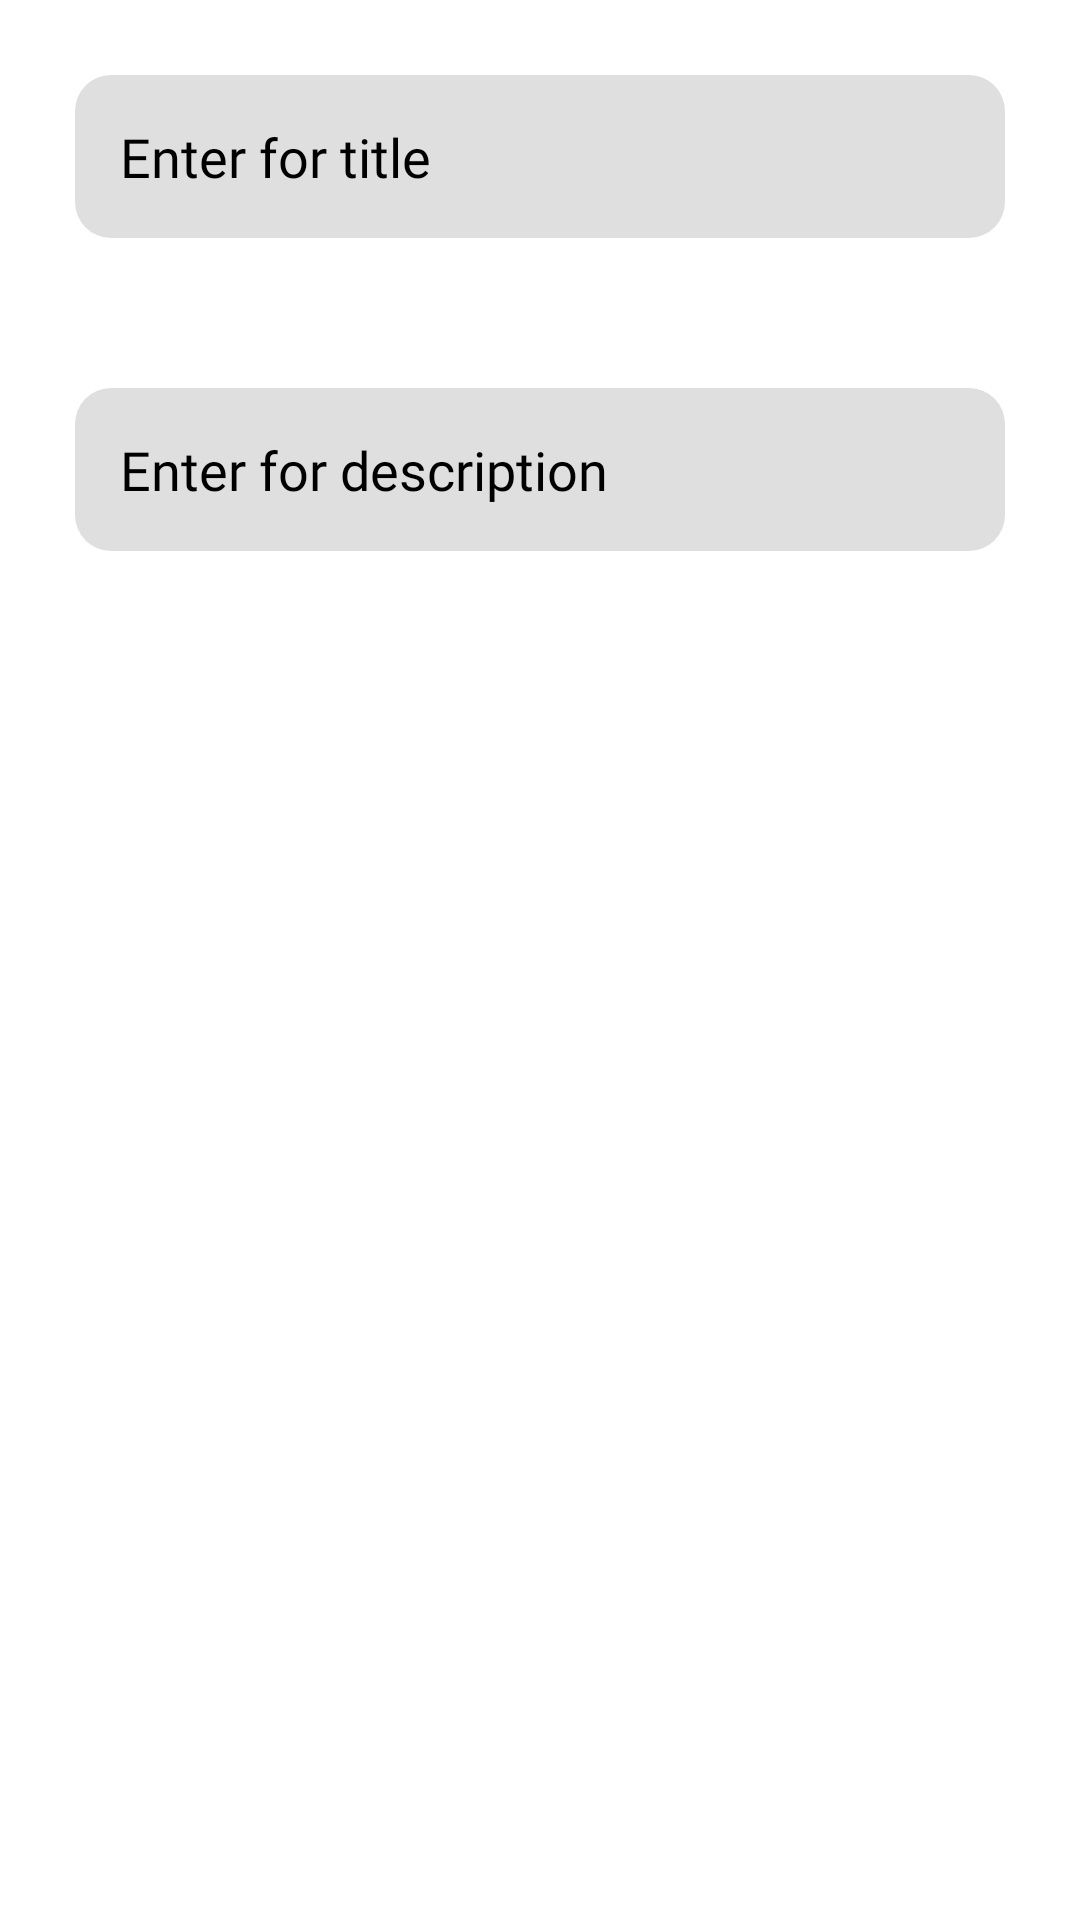

Android layout source for this screen:
<!-- AndroidManifest.xml: application theme Theme.TaskProject -->
<!-- res/layout/fragment_add.xml -->
<?xml version="1.0" encoding="utf-8"?>
<LinearLayout xmlns:android="http://schemas.android.com/apk/res/android"
    xmlns:tools="http://schemas.android.com/tools"
    android:layout_width="match_parent"
    android:orientation="vertical"
    android:layout_height="match_parent"
    tools:context=".ui.fragments.AddFragment">

    <EditText
        android:id="@+id/et_title"
        android:fontFamily="@font/barlow_semibold"
        android:textColorHint="@color/black"
        android:hint="@string/et_title"
        android:padding="15dp"
        android:layout_margin="25dp"
        android:background="@drawable/bg_et"
        android:layout_width="match_parent"
        android:layout_height="wrap_content"/>

    <EditText
        android:id="@+id/et_desc"
        android:fontFamily="@font/barlow_semibold"
        android:textColorHint="@color/black"
        android:hint="@string/et_desc"
        android:padding="15dp"
        android:layout_margin="25dp"
        android:background="@drawable/bg_et"
        android:layout_width="match_parent"
        android:layout_height="wrap_content"/>

</LinearLayout>
<!-- resources referenced by this layout -->
<resources>
  <color name="black">#FF000000</color>
  <!-- drawable bg_et (drawable) -->
  <?xml version="1.0" encoding="utf-8"?>
  <shape xmlns:android="http://schemas.android.com/apk/res/android">
  
      <corners android:radius="12dp"/>
      <solid android:color="@color/grey"/>
  </shape>
  <string name="et_desc">Enter for description</string>
  <string name="et_title">Enter for title</string>
  <style name="Theme.TaskProject" parent="Theme.MaterialComponents.DayNight.NoActionBar">
          
          <item name="colorPrimary">@color/purple_500</item>
          <item name="colorPrimaryVariant">@color/purple_700</item>
          <item name="colorOnPrimary">@color/white</item>
          
          <item name="colorSecondary">@color/teal_200</item>
          <item name="colorSecondaryVariant">@color/teal_700</item>
          <item name="colorOnSecondary">@color/black</item>
          
          <item name="android:statusBarColor">@color/yellow2</item>
          
      </style>
  <color name="grey">#8DC5C5C5</color>
  <color name="purple_500">#FF6200EE</color>
  <color name="purple_700">#FF3700B3</color>
  <color name="white">#FFFFFFFF</color>
  <color name="teal_200">#FF03DAC5</color>
  <color name="teal_700">#FF018786</color>
  <color name="yellow2">#DCFFBB58</color>
</resources>
